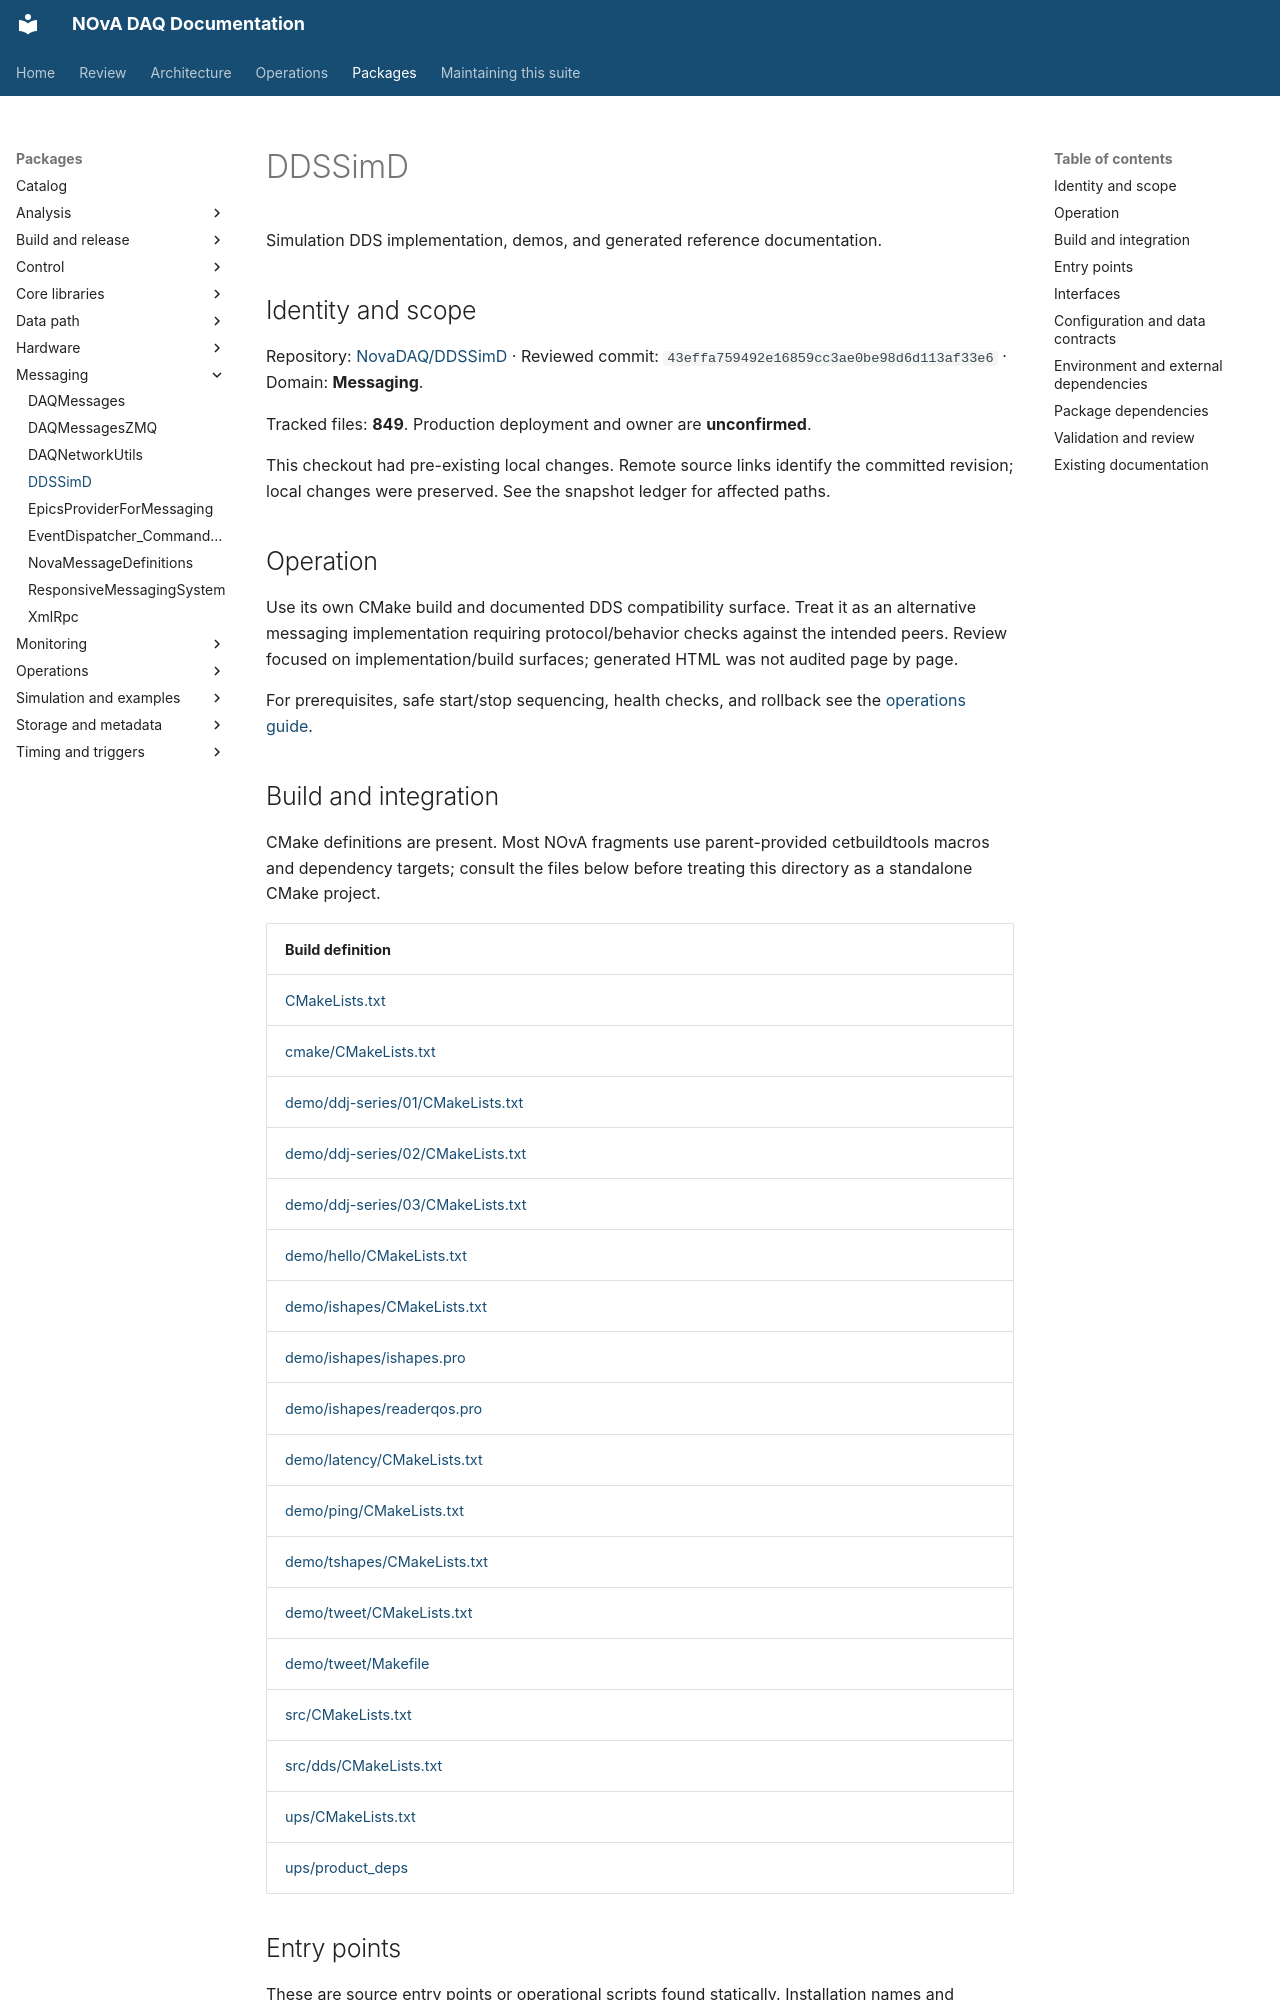

repository: NovaDAQ/novadaq-documentation · page: packages/DDSSimD.html · generator: mkdocs

# DDSSimD

Simulation DDS implementation, demos, and generated reference documentation.

## Identity and scope

Repository: [NovaDAQ/DDSSimD](https://github.com/NovaDAQ/DDSSimD) · Reviewed commit: `43effa759492e16859cc3ae0be98d6d113af33e6` · Domain: **Messaging**.

Tracked files: **849**. Production deployment and owner are **unconfirmed**.

This checkout had pre-existing local changes. Remote source links identify the committed revision; local changes were preserved. See the snapshot ledger for affected paths.

## Operation

Use its own CMake build and documented DDS compatibility surface. Treat it as an alternative messaging implementation requiring protocol/behavior checks against the intended peers. Review focused on implementation/build surfaces; generated HTML was not audited page by page.

For prerequisites, safe start/stop sequencing, health checks, and rollback see the [operations guide](../operations/index.md).

## Build and integration

CMake definitions are present. Most NOvA fragments use parent-provided cetbuildtools macros and dependency targets; consult the files below before treating this directory as a standalone CMake project.

| Build definition |
| --- |
| [CMakeLists.txt](https://github.com/NovaDAQ/DDSSimD/blob/43effa759492e16859cc3ae0be98d6d113af33e6/CMakeLists.txt) |
| [cmake/CMakeLists.txt](https://github.com/NovaDAQ/DDSSimD/blob/43effa759492e16859cc3ae0be98d6d113af33e6/cmake/CMakeLists.txt) |
| [demo/ddj-series/01/CMakeLists.txt](https://github.com/NovaDAQ/DDSSimD/blob/43effa759492e16859cc3ae0be98d6d113af33e6/demo/ddj-series/01/CMakeLists.txt) |
| [demo/ddj-series/02/CMakeLists.txt](https://github.com/NovaDAQ/DDSSimD/blob/43effa759492e16859cc3ae0be98d6d113af33e6/demo/ddj-series/02/CMakeLists.txt) |
| [demo/ddj-series/03/CMakeLists.txt](https://github.com/NovaDAQ/DDSSimD/blob/43effa759492e16859cc3ae0be98d6d113af33e6/demo/ddj-series/03/CMakeLists.txt) |
| [demo/hello/CMakeLists.txt](https://github.com/NovaDAQ/DDSSimD/blob/43effa759492e16859cc3ae0be98d6d113af33e6/demo/hello/CMakeLists.txt) |
| [demo/ishapes/CMakeLists.txt](https://github.com/NovaDAQ/DDSSimD/blob/43effa759492e16859cc3ae0be98d6d113af33e6/demo/ishapes/CMakeLists.txt) |
| [demo/ishapes/ishapes.pro](https://github.com/NovaDAQ/DDSSimD/blob/43effa759492e16859cc3ae0be98d6d113af33e6/demo/ishapes/ishapes.pro) |
| [demo/ishapes/readerqos.pro](https://github.com/NovaDAQ/DDSSimD/blob/43effa759492e16859cc3ae0be98d6d113af33e6/demo/ishapes/readerqos.pro) |
| [demo/latency/CMakeLists.txt](https://github.com/NovaDAQ/DDSSimD/blob/43effa759492e16859cc3ae0be98d6d113af33e6/demo/latency/CMakeLists.txt) |
| [demo/ping/CMakeLists.txt](https://github.com/NovaDAQ/DDSSimD/blob/43effa759492e16859cc3ae0be98d6d113af33e6/demo/ping/CMakeLists.txt) |
| [demo/tshapes/CMakeLists.txt](https://github.com/NovaDAQ/DDSSimD/blob/43effa759492e16859cc3ae0be98d6d113af33e6/demo/tshapes/CMakeLists.txt) |
| [demo/tweet/CMakeLists.txt](https://github.com/NovaDAQ/DDSSimD/blob/43effa759492e16859cc3ae0be98d6d113af33e6/demo/tweet/CMakeLists.txt) |
| [demo/tweet/Makefile](https://github.com/NovaDAQ/DDSSimD/blob/43effa759492e16859cc3ae0be98d6d113af33e6/demo/tweet/Makefile) |
| [src/CMakeLists.txt](https://github.com/NovaDAQ/DDSSimD/blob/43effa759492e16859cc3ae0be98d6d113af33e6/src/CMakeLists.txt) |
| [src/dds/CMakeLists.txt](https://github.com/NovaDAQ/DDSSimD/blob/43effa759492e16859cc3ae0be98d6d113af33e6/src/dds/CMakeLists.txt) |
| [ups/CMakeLists.txt](https://github.com/NovaDAQ/DDSSimD/blob/43effa759492e16859cc3ae0be98d6d113af33e6/ups/CMakeLists.txt) |
| [ups/product_deps](https://github.com/NovaDAQ/DDSSimD/blob/43effa759492e16859cc3ae0be98d6d113af33e6/ups/product_deps) |


## Entry points

These are source entry points or operational scripts found statically. Installation names and enabled targets depend on the build/configuration; listing a script does not establish that it is deployed.

No standalone executable entry point was identified; this package may provide libraries, contracts, configuration, or binary artifacts.
